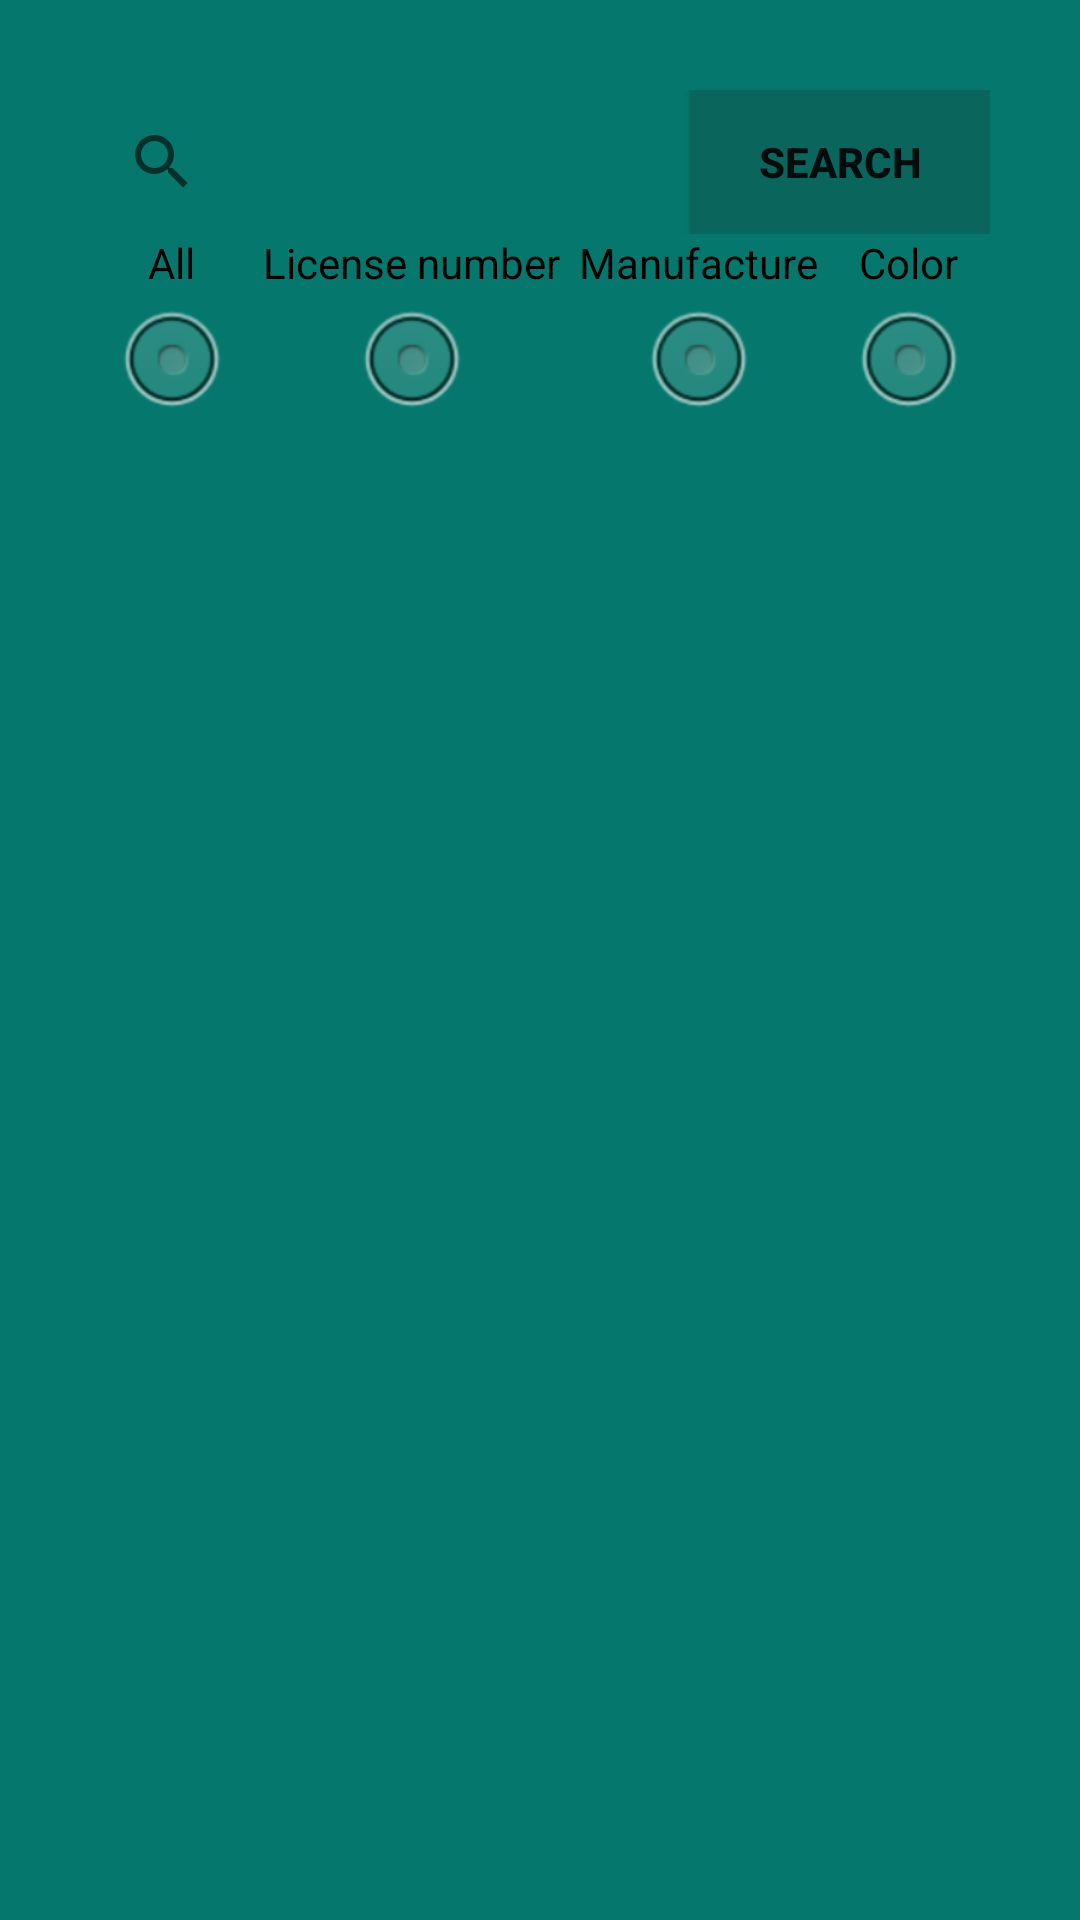

Write the Android layout XML for this screen, with the resource values it uses.
<!-- AndroidManifest.xml: application theme Theme.My_CarInfo_sdk -->
<!-- res/layout/activity_main.xml -->
<?xml version="1.0" encoding="utf-8"?>
<RelativeLayout xmlns:android="http://schemas.android.com/apk/res/android"
    xmlns:app="http://schemas.android.com/apk/res-auto"
    xmlns:tools="http://schemas.android.com/tools"
    android:layout_width="match_parent"
    android:layout_height="match_parent"
    android:padding="30dp"
    android:background="#05776C"
    tools:context=".MainActivity">

    <LinearLayout
        android:id="@+id/linearLayout"
        android:layout_width="match_parent"
        android:layout_height="wrap_content">

        <androidx.appcompat.widget.SearchView
            android:id="@+id/main_SV_searchView"
            android:layout_width="0dp"
            android:layout_height="wrap_content"
            android:layout_weight="2"/>
        <androidx.appcompat.widget.AppCompatButton
            android:id="@+id/main_BTN_search"
            android:layout_width="0dp"
            android:text="SEARCH"
            android:background="#0A655C"
            android:textStyle="bold"
            android:layout_height="wrap_content"
            android:layout_weight="1"/>

    </LinearLayout>

    <RadioGroup
        android:id="@+id/main_RGP_radioGroup"
        android:layout_width="match_parent"
        android:layout_height="wrap_content"
        android:layout_below="@id/linearLayout"
        android:orientation="horizontal"
        >

        <RadioButton
            android:id="@+id/ALL"
            android:layout_width="wrap_content"
            android:layout_height="wrap_content"
            android:text="All"
            android:button="@null"
            android:drawableBottom="@android:drawable/btn_radio"
            android:gravity="center"
            android:layout_weight="1"/>
        <RadioButton
            android:id="@+id/LP"
            android:layout_width="wrap_content"
            android:layout_height="wrap_content"
            android:text="License number"
            android:button="@null"
            android:drawableBottom="@android:drawable/btn_radio"
            android:gravity="center"
            android:layout_weight="1"/>
        <RadioButton
            android:id="@+id/MANU"
            android:layout_width="wrap_content"
            android:layout_height="wrap_content"
            android:text="Manufacture"
            android:button="@null"
            android:drawableBottom="@android:drawable/btn_radio"
            android:gravity="center"
            android:layout_weight="1"/>
        <RadioButton
            android:id="@+id/COLOR"
            android:layout_width="wrap_content"
            android:layout_height="wrap_content"
            android:text="Color"
            android:button="@null"
            android:drawableBottom="@android:drawable/btn_radio"
            android:gravity="center"
            android:layout_weight="1"/>


    </RadioGroup>

    <androidx.recyclerview.widget.RecyclerView
        android:id="@+id/mRecyclerview"
        android:layout_marginTop="10dp"
        android:layout_below="@id/main_RGP_radioGroup"
        android:layout_width="match_parent"
        android:layout_height="wrap_content"/>

</RelativeLayout>
<!-- resources referenced by this layout -->
<resources>
  <style name="Theme.My_CarInfo_sdk" parent="Theme.MaterialComponents.DayNight.NoActionBar">
          
          <item name="colorPrimary">@color/purple_500</item>
          <item name="colorPrimaryVariant">@color/purple_700</item>
          <item name="colorOnPrimary">@color/white</item>
          
          <item name="colorSecondary">@color/teal_200</item>
          <item name="colorSecondaryVariant">@color/teal_700</item>
          <item name="colorOnSecondary">@color/black</item>
          
          <item name="android:statusBarColor">?attr/colorPrimaryVariant</item>
          
      </style>
  <!-- not gathered from this repository: default colours our renderer supplied (Android Studio template values) -->
  <color name="purple_500">#FF6200EE</color>
  <color name="purple_700">#FF3700B3</color>
  <color name="teal_200">#FF03DAC5</color>
  <color name="teal_700">#FF018786</color>
  <color name="black">#FF000000</color>
  <color name="white">#FFFFFFFF</color>
</resources>
